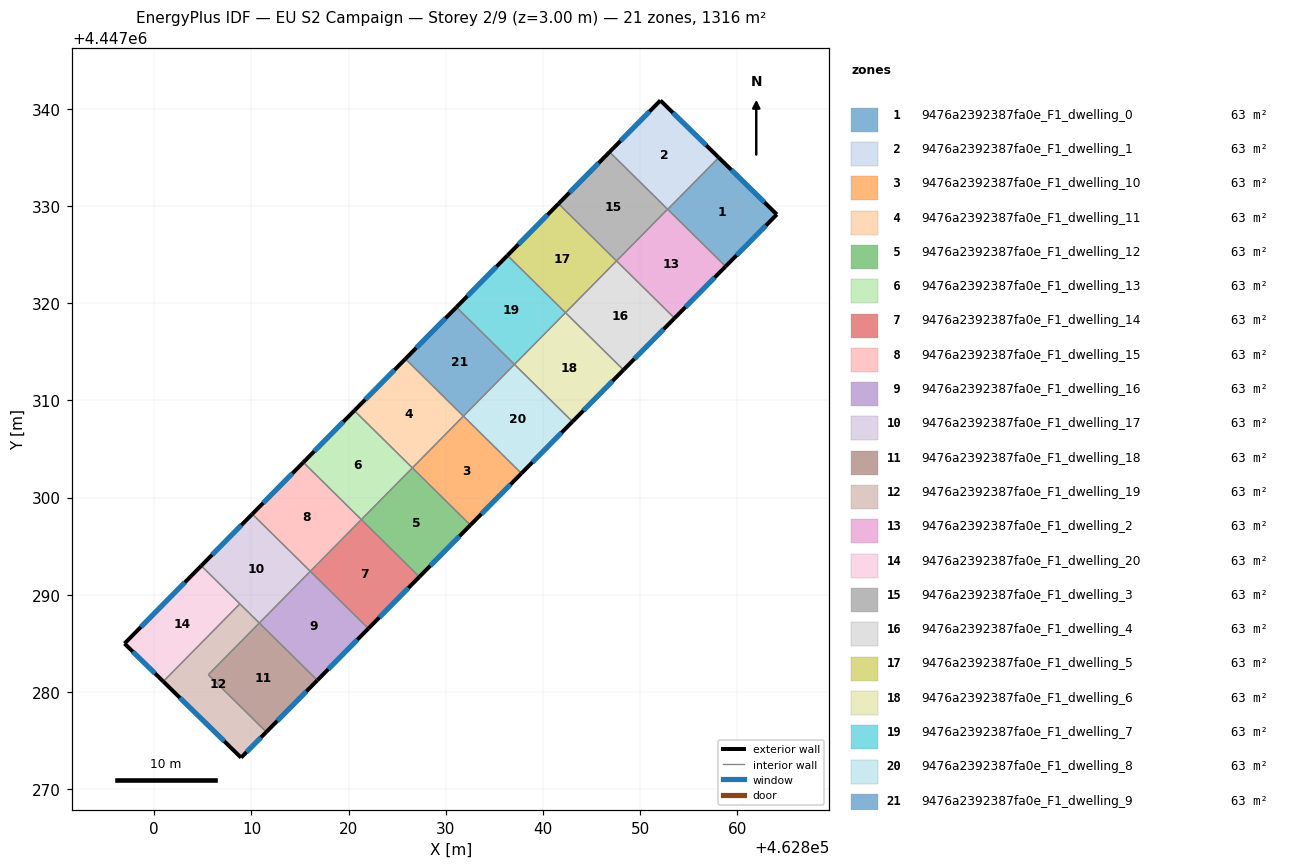
=== STOREY PLAN SPEC (per zone: floor XY polygon, exterior-wall plan segments, windows/doors) ===
zone 1: 9476a2392387fa0e_F1_dwelling_0  (62.7 m²)
  floor: (462864.05, 4447329.13) (462858.78, 4447323.78) (462852.83, 4447329.66) (462858.08, 4447334.98)
  exterior wall: (462864.05, 4447329.13) – (462858.08, 4447334.98)  [8.4 m]
    window: (462862.77, 4447330.39) – (462859.36, 4447333.73)  [8.2 m²]
  exterior wall: (462858.78, 4447323.78) – (462864.05, 4447329.13)  [7.5 m]
    window: (462859.91, 4447324.93) – (462862.93, 4447327.99)  [7.4 m²]
  interior walls: 2
zone 2: 9476a2392387fa0e_F1_dwelling_1  (62.7 m²)
  floor: (462858.08, 4447334.98) (462852.83, 4447329.66) (462846.84, 4447335.56) (462852.07, 4447340.86)
  exterior wall: (462858.08, 4447334.98) – (462852.07, 4447340.86)  [8.4 m]
    window: (462856.79, 4447336.24) – (462853.36, 4447339.60)  [8.2 m²]
  exterior wall: (462852.07, 4447340.86) – (462846.84, 4447335.56)  [7.4 m]
    window: (462850.95, 4447339.72) – (462847.96, 4447336.69)  [7.3 m²]
  interior walls: 3
zone 3: 9476a2392387fa0e_F1_dwelling_10  (62.7 m²)
  floor: (462837.78, 4447302.49) (462832.53, 4447297.17) (462826.56, 4447303.06) (462831.81, 4447308.38)
  exterior wall: (462832.53, 4447297.17) – (462837.78, 4447302.49)  [7.5 m]
    window: (462833.65, 4447298.31) – (462836.65, 4447301.35)  [7.3 m²]
  interior walls: 3
zone 4: 9476a2392387fa0e_F1_dwelling_11  (62.7 m²)
  floor: (462831.81, 4447308.38) (462826.56, 4447303.06) (462820.59, 4447308.95) (462825.84, 4447314.27)
  exterior wall: (462825.84, 4447314.27) – (462820.59, 4447308.95)  [7.5 m]
    window: (462824.71, 4447313.13) – (462821.71, 4447310.09)  [7.3 m²]
  interior walls: 3
zone 5: 9476a2392387fa0e_F1_dwelling_12  (62.7 m²)
  floor: (462832.53, 4447297.17) (462827.28, 4447291.85) (462821.31, 4447297.74) (462826.56, 4447303.06)
  exterior wall: (462827.28, 4447291.85) – (462832.53, 4447297.17)  [7.5 m]
    window: (462828.40, 4447292.99) – (462831.40, 4447296.03)  [7.3 m²]
  interior walls: 3
zone 6: 9476a2392387fa0e_F1_dwelling_13  (62.7 m²)
  floor: (462826.56, 4447303.06) (462821.31, 4447297.74) (462815.34, 4447303.63) (462820.59, 4447308.95)
  exterior wall: (462820.59, 4447308.95) – (462815.34, 4447303.63)  [7.5 m]
    window: (462819.46, 4447307.81) – (462816.46, 4447304.77)  [7.3 m²]
  interior walls: 3
zone 7: 9476a2392387fa0e_F1_dwelling_14  (62.7 m²)
  floor: (462827.28, 4447291.85) (462822.03, 4447286.53) (462816.06, 4447292.42) (462821.31, 4447297.74)
  exterior wall: (462822.03, 4447286.53) – (462827.28, 4447291.85)  [7.5 m]
    window: (462823.15, 4447287.67) – (462826.15, 4447290.71)  [7.3 m²]
  interior walls: 3
zone 8: 9476a2392387fa0e_F1_dwelling_15  (62.7 m²)
  floor: (462821.31, 4447297.74) (462816.06, 4447292.42) (462810.09, 4447298.31) (462815.34, 4447303.63)
  exterior wall: (462815.34, 4447303.63) – (462810.09, 4447298.31)  [7.5 m]
    window: (462814.21, 4447302.49) – (462811.21, 4447299.45)  [7.3 m²]
  interior walls: 3
zone 9: 9476a2392387fa0e_F1_dwelling_16  (62.7 m²)
  floor: (462822.03, 4447286.53) (462816.78, 4447281.21) (462810.81, 4447287.10) (462816.06, 4447292.42)
  exterior wall: (462816.78, 4447281.21) – (462822.03, 4447286.53)  [7.5 m]
    window: (462817.90, 4447282.35) – (462820.90, 4447285.39)  [7.3 m²]
  interior walls: 3
zone 10: 9476a2392387fa0e_F1_dwelling_17  (62.7 m²)
  floor: (462816.06, 4447292.42) (462810.81, 4447287.10) (462804.84, 4447292.99) (462810.09, 4447298.31)
  exterior wall: (462810.09, 4447298.31) – (462804.84, 4447292.99)  [7.5 m]
    window: (462808.96, 4447297.17) – (462805.96, 4447294.13)  [7.3 m²]
  interior walls: 4
zone 11: 9476a2392387fa0e_F1_dwelling_18  (62.7 m²)
  floor: (462816.78, 4447281.21) (462811.53, 4447275.89) (462805.56, 4447281.78) (462810.81, 4447287.10)
  exterior wall: (462811.53, 4447275.89) – (462816.78, 4447281.21)  [7.5 m]
    window: (462812.66, 4447277.03) – (462815.66, 4447280.07)  [7.3 m²]
  interior walls: 3
zone 12: 9476a2392387fa0e_F1_dwelling_19  (62.7 m²)
  floor: (462810.81, 4447287.10) (462805.56, 4447281.78) (462811.53, 4447275.89) (462808.93, 4447273.25) (462800.93, 4447281.08) (462808.81, 4447289.07)
  exterior wall: (462808.93, 4447273.25) – (462811.53, 4447275.89)  [3.7 m]
    window: (462809.49, 4447273.81) – (462810.97, 4447275.32)  [3.6 m²]
  exterior wall: (462800.93, 4447281.08) – (462808.93, 4447273.25)  [11.2 m]
    window: (462802.64, 4447279.40) – (462807.22, 4447274.93)  [11.0 m²]
  interior walls: 4
zone 13: 9476a2392387fa0e_F1_dwelling_2  (62.7 m²)
  floor: (462858.78, 4447323.78) (462853.53, 4447318.46) (462847.56, 4447324.35) (462852.81, 4447329.67)
  exterior wall: (462853.53, 4447318.46) – (462858.78, 4447323.78)  [7.5 m]
    window: (462854.65, 4447319.60) – (462857.66, 4447322.64)  [7.3 m²]
  interior walls: 4
zone 14: 9476a2392387fa0e_F1_dwelling_20  (62.7 m²)
  floor: (462808.81, 4447289.07) (462800.93, 4447281.08) (462796.94, 4447284.99) (462804.84, 4447292.99)
  exterior wall: (462796.94, 4447284.99) – (462800.93, 4447281.08)  [5.6 m]
    window: (462797.80, 4447284.15) – (462800.08, 4447281.92)  [5.5 m²]
  exterior wall: (462804.84, 4447292.99) – (462796.94, 4447284.99)  [11.2 m]
    window: (462803.15, 4447291.27) – (462798.63, 4447286.70)  [11.0 m²]
  interior walls: 2
zone 15: 9476a2392387fa0e_F1_dwelling_3  (62.7 m²)
  floor: (462852.81, 4447329.67) (462847.56, 4447324.35) (462841.59, 4447330.24) (462846.84, 4447335.56)
  exterior wall: (462846.84, 4447335.56) – (462841.59, 4447330.24)  [7.5 m]
    window: (462845.72, 4447334.42) – (462842.72, 4447331.38)  [7.3 m²]
  interior walls: 3
zone 16: 9476a2392387fa0e_F1_dwelling_4  (62.7 m²)
  floor: (462853.53, 4447318.46) (462848.28, 4447313.14) (462842.31, 4447319.03) (462847.56, 4447324.35)
  exterior wall: (462848.28, 4447313.14) – (462853.53, 4447318.46)  [7.5 m]
    window: (462849.40, 4447314.28) – (462852.40, 4447317.32)  [7.3 m²]
  interior walls: 3
zone 17: 9476a2392387fa0e_F1_dwelling_5  (62.7 m²)
  floor: (462847.56, 4447324.35) (462842.31, 4447319.03) (462836.34, 4447324.91) (462841.59, 4447330.24)
  exterior wall: (462841.59, 4447330.24) – (462836.34, 4447324.91)  [7.5 m]
    window: (462840.47, 4447329.10) – (462837.46, 4447326.05)  [7.3 m²]
  interior walls: 3
zone 18: 9476a2392387fa0e_F1_dwelling_6  (62.7 m²)
  floor: (462848.28, 4447313.14) (462843.03, 4447307.82) (462837.06, 4447313.70) (462842.31, 4447319.03)
  exterior wall: (462843.03, 4447307.82) – (462848.28, 4447313.14)  [7.5 m]
    window: (462844.15, 4447308.96) – (462847.15, 4447312.00)  [7.3 m²]
  interior walls: 3
zone 19: 9476a2392387fa0e_F1_dwelling_7  (62.7 m²)
  floor: (462842.31, 4447319.03) (462837.06, 4447313.70) (462831.09, 4447319.59) (462836.34, 4447324.91)
  exterior wall: (462836.34, 4447324.91) – (462831.09, 4447319.59)  [7.5 m]
    window: (462835.22, 4447323.77) – (462832.21, 4447320.73)  [7.3 m²]
  interior walls: 3
zone 20: 9476a2392387fa0e_F1_dwelling_8  (62.7 m²)
  floor: (462843.03, 4447307.82) (462837.78, 4447302.49) (462831.81, 4447308.38) (462837.06, 4447313.70)
  exterior wall: (462837.78, 4447302.49) – (462843.03, 4447307.82)  [7.5 m]
    window: (462838.90, 4447303.63) – (462841.90, 4447306.68)  [7.3 m²]
  interior walls: 3
zone 21: 9476a2392387fa0e_F1_dwelling_9  (62.7 m²)
  floor: (462837.06, 4447313.70) (462831.81, 4447308.38) (462825.84, 4447314.27) (462831.09, 4447319.59)
  exterior wall: (462831.09, 4447319.59) – (462825.84, 4447314.27)  [7.5 m]
    window: (462829.96, 4447318.45) – (462826.96, 4447315.41)  [7.3 m²]
  interior walls: 3

=== DERIVED (storey summary) ===
Building: EU S2 Campaign
Storey: 2 of 9  (floor level z = 3.00 m)
Storey gross floor area: 1316.4 m²
Zones on this storey: 21
  - 9476a2392387fa0e_F1_dwelling_0: floor 62.7 m²; exterior wall 15.9 m (47.6 m²); 2 window(s) 15.6 m²; WWR 32.7%
  - 9476a2392387fa0e_F1_dwelling_1: floor 62.7 m²; exterior wall 15.8 m (47.5 m²); 2 window(s) 15.5 m²; WWR 32.7%
  - 9476a2392387fa0e_F1_dwelling_10: floor 62.7 m²; exterior wall 7.5 m (22.4 m²); 1 window(s) 7.3 m²; WWR 32.7%
  - 9476a2392387fa0e_F1_dwelling_11: floor 62.7 m²; exterior wall 7.5 m (22.4 m²); 1 window(s) 7.3 m²; WWR 32.7%
  - 9476a2392387fa0e_F1_dwelling_12: floor 62.7 m²; exterior wall 7.5 m (22.4 m²); 1 window(s) 7.3 m²; WWR 32.7%
  - 9476a2392387fa0e_F1_dwelling_13: floor 62.7 m²; exterior wall 7.5 m (22.4 m²); 1 window(s) 7.3 m²; WWR 32.7%
  - 9476a2392387fa0e_F1_dwelling_14: floor 62.7 m²; exterior wall 7.5 m (22.4 m²); 1 window(s) 7.3 m²; WWR 32.7%
  - 9476a2392387fa0e_F1_dwelling_15: floor 62.7 m²; exterior wall 7.5 m (22.4 m²); 1 window(s) 7.3 m²; WWR 32.7%
  - 9476a2392387fa0e_F1_dwelling_16: floor 62.7 m²; exterior wall 7.5 m (22.4 m²); 1 window(s) 7.3 m²; WWR 32.7%
  - 9476a2392387fa0e_F1_dwelling_17: floor 62.7 m²; exterior wall 7.5 m (22.4 m²); 1 window(s) 7.3 m²; WWR 32.7%
  - 9476a2392387fa0e_F1_dwelling_18: floor 62.7 m²; exterior wall 7.5 m (22.4 m²); 1 window(s) 7.3 m²; WWR 32.7%
  - 9476a2392387fa0e_F1_dwelling_19: floor 62.7 m²; exterior wall 14.9 m (44.7 m²); 2 window(s) 14.6 m²; WWR 32.7%
  - 9476a2392387fa0e_F1_dwelling_2: floor 62.7 m²; exterior wall 7.5 m (22.4 m²); 1 window(s) 7.3 m²; WWR 32.7%
  - 9476a2392387fa0e_F1_dwelling_20: floor 62.7 m²; exterior wall 16.8 m (50.5 m²); 2 window(s) 16.5 m²; WWR 32.7%
  - 9476a2392387fa0e_F1_dwelling_3: floor 62.7 m²; exterior wall 7.5 m (22.4 m²); 1 window(s) 7.3 m²; WWR 32.7%
  - 9476a2392387fa0e_F1_dwelling_4: floor 62.7 m²; exterior wall 7.5 m (22.4 m²); 1 window(s) 7.3 m²; WWR 32.7%
  - 9476a2392387fa0e_F1_dwelling_5: floor 62.7 m²; exterior wall 7.5 m (22.4 m²); 1 window(s) 7.3 m²; WWR 32.7%
  - 9476a2392387fa0e_F1_dwelling_6: floor 62.7 m²; exterior wall 7.5 m (22.4 m²); 1 window(s) 7.3 m²; WWR 32.7%
  - 9476a2392387fa0e_F1_dwelling_7: floor 62.7 m²; exterior wall 7.5 m (22.4 m²); 1 window(s) 7.3 m²; WWR 32.7%
  - 9476a2392387fa0e_F1_dwelling_8: floor 62.7 m²; exterior wall 7.5 m (22.4 m²); 1 window(s) 7.3 m²; WWR 32.7%
  - 9476a2392387fa0e_F1_dwelling_9: floor 62.7 m²; exterior wall 7.5 m (22.4 m²); 1 window(s) 7.3 m²; WWR 32.7%
Zone adjacency (shared interzone walls):
  - 9476a2392387fa0e_F1_dwelling_0 ↔ 9476a2392387fa0e_F1_dwelling_1
  - 9476a2392387fa0e_F1_dwelling_0 ↔ 9476a2392387fa0e_F1_dwelling_2
  - 9476a2392387fa0e_F1_dwelling_1 ↔ 9476a2392387fa0e_F1_dwelling_2
  - 9476a2392387fa0e_F1_dwelling_1 ↔ 9476a2392387fa0e_F1_dwelling_3
  - 9476a2392387fa0e_F1_dwelling_10 ↔ 9476a2392387fa0e_F1_dwelling_11
  - 9476a2392387fa0e_F1_dwelling_10 ↔ 9476a2392387fa0e_F1_dwelling_12
  - 9476a2392387fa0e_F1_dwelling_10 ↔ 9476a2392387fa0e_F1_dwelling_8
  - 9476a2392387fa0e_F1_dwelling_11 ↔ 9476a2392387fa0e_F1_dwelling_13
  - 9476a2392387fa0e_F1_dwelling_11 ↔ 9476a2392387fa0e_F1_dwelling_9
  - 9476a2392387fa0e_F1_dwelling_12 ↔ 9476a2392387fa0e_F1_dwelling_13
  - 9476a2392387fa0e_F1_dwelling_12 ↔ 9476a2392387fa0e_F1_dwelling_14
  - 9476a2392387fa0e_F1_dwelling_13 ↔ 9476a2392387fa0e_F1_dwelling_15
  - 9476a2392387fa0e_F1_dwelling_14 ↔ 9476a2392387fa0e_F1_dwelling_15
  - 9476a2392387fa0e_F1_dwelling_14 ↔ 9476a2392387fa0e_F1_dwelling_16
  - 9476a2392387fa0e_F1_dwelling_15 ↔ 9476a2392387fa0e_F1_dwelling_17
  - 9476a2392387fa0e_F1_dwelling_16 ↔ 9476a2392387fa0e_F1_dwelling_17
  - 9476a2392387fa0e_F1_dwelling_16 ↔ 9476a2392387fa0e_F1_dwelling_18
  - 9476a2392387fa0e_F1_dwelling_17 ↔ 9476a2392387fa0e_F1_dwelling_19
  - 9476a2392387fa0e_F1_dwelling_17 ↔ 9476a2392387fa0e_F1_dwelling_20
  - 9476a2392387fa0e_F1_dwelling_18 ↔ 9476a2392387fa0e_F1_dwelling_19
  - 9476a2392387fa0e_F1_dwelling_19 ↔ 9476a2392387fa0e_F1_dwelling_20
  - 9476a2392387fa0e_F1_dwelling_2 ↔ 9476a2392387fa0e_F1_dwelling_3
  - 9476a2392387fa0e_F1_dwelling_2 ↔ 9476a2392387fa0e_F1_dwelling_4
  - 9476a2392387fa0e_F1_dwelling_3 ↔ 9476a2392387fa0e_F1_dwelling_5
  - 9476a2392387fa0e_F1_dwelling_4 ↔ 9476a2392387fa0e_F1_dwelling_5
  - 9476a2392387fa0e_F1_dwelling_4 ↔ 9476a2392387fa0e_F1_dwelling_6
  - 9476a2392387fa0e_F1_dwelling_5 ↔ 9476a2392387fa0e_F1_dwelling_7
  - 9476a2392387fa0e_F1_dwelling_6 ↔ 9476a2392387fa0e_F1_dwelling_7
  - 9476a2392387fa0e_F1_dwelling_6 ↔ 9476a2392387fa0e_F1_dwelling_8
  - 9476a2392387fa0e_F1_dwelling_7 ↔ 9476a2392387fa0e_F1_dwelling_9
  - 9476a2392387fa0e_F1_dwelling_8 ↔ 9476a2392387fa0e_F1_dwelling_9